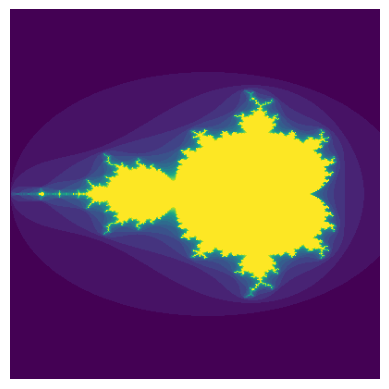

The matplotlib source for this figure:
# -*- coding: utf-8 -*-
"""
 Created on 2021/6/29 23:58
 Filename   : fractal_Mandelbrot_set.py
[redacted]
[redacted]
[redacted]
 Description: Mandelbrot set 分形
"""

# =======================================================
import numpy as np
import matplotlib.pyplot as plt


def mandelbrot(h, w, maxit=20):
    """ Returns an image of the Mandelbrot fractal of size (h,w) """
    y, x = np.ogrid[-2:2:h*1j, -2:0.8:w*1j]
    c = x + y*1j
    z = c
    divtime = maxit + np.zeros(z.shape, dtype=int)
    for i in range(maxit):
        z = z ** 2 + c
        """ 发散 """
        diverge = z * np.conj(z) > 2 ** 2
        div_now = diverge & (divtime == maxit)
        divtime[div_now] = i
        z[diverge] = 2
    return divtime


if __name__ == '__main__':
    image = mandelbrot(400, 400)
    plt.imshow(image)
    plt.axis('off')
    plt.show()
